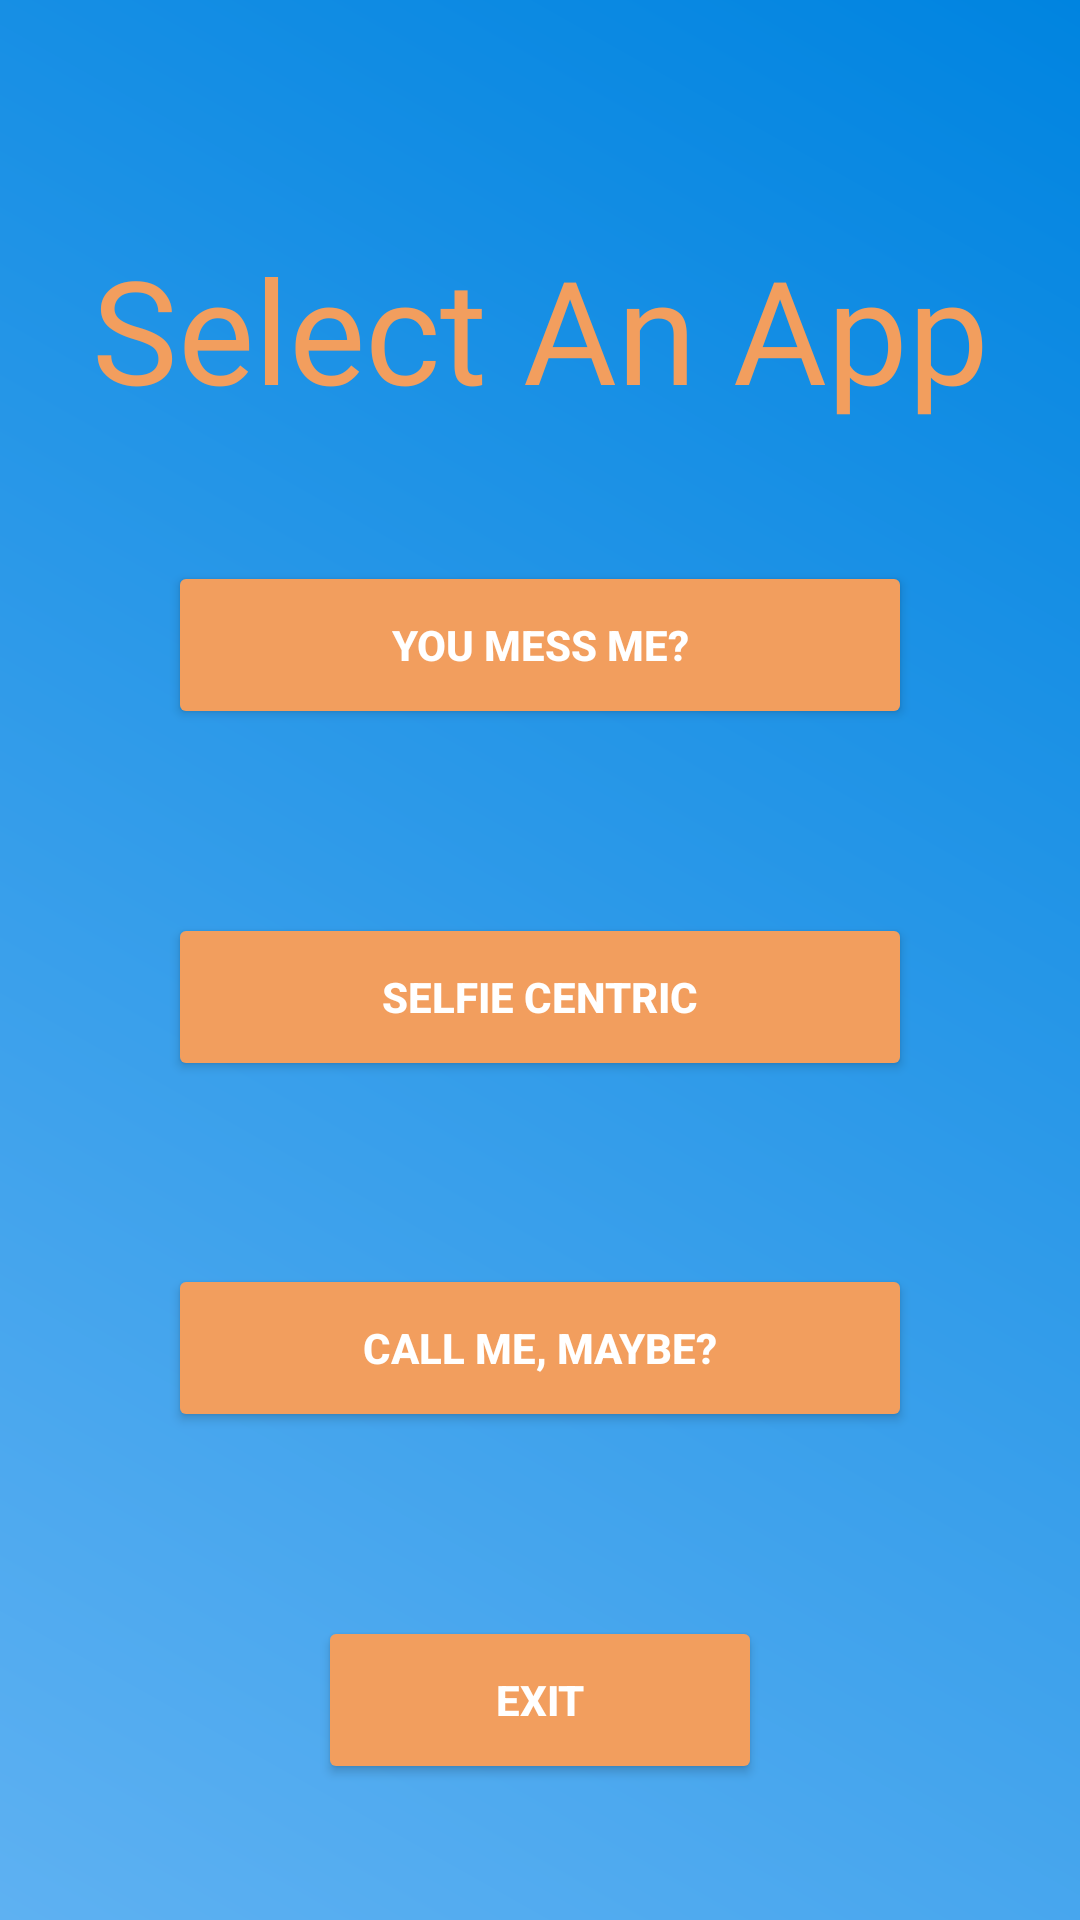

Android layout source for this screen:
<!-- AndroidManifest.xml: application theme Theme.AndroidMultiApp -->
<!-- res/layout/activity_app_selection.xml -->
<?xml version="1.0" encoding="utf-8"?>
<androidx.constraintlayout.widget.ConstraintLayout xmlns:android="http://schemas.android.com/apk/res/android"
    xmlns:app="http://schemas.android.com/apk/res-auto"
    xmlns:tools="http://schemas.android.com/tools"
    android:layout_width="match_parent"
    android:layout_height="match_parent"
    android:background="@drawable/splash_bg_gradient"
    tools:context=".app_selection_activity">

    <Button
        android:id="@+id/btnCameraApp"
        android:layout_width="248dp"
        android:layout_height="56dp"
        android:layout_margin="16dp"
        android:backgroundTint="#F29E5E"
        android:text="Selfie Centric"
        android:textColor="@color/white"
        android:textStyle="bold"
        app:layout_constraintBottom_toTopOf="@+id/btnCallingApp"
        app:layout_constraintEnd_toEndOf="parent"
        app:layout_constraintHorizontal_bias="0.5"
        app:layout_constraintStart_toStartOf="parent"
        app:layout_constraintTop_toBottomOf="@+id/btnMessagingApp"
        app:layout_constraintVertical_bias="0.222" />

    <Button
        android:id="@+id/btnCallingApp"
        android:layout_width="248dp"
        android:layout_height="56dp"
        android:layout_margin="16dp"
        android:backgroundTint="#F29E5E"
        android:text="Call Me, Maybe?"
        android:textColor="@color/white"
        android:textStyle="bold"
        app:layout_constraintBottom_toTopOf="@+id/btnExit"
        app:layout_constraintEnd_toEndOf="parent"
        app:layout_constraintHorizontal_bias="0.5"
        app:layout_constraintStart_toStartOf="parent"
        app:layout_constraintTop_toBottomOf="@+id/btnCameraApp" />

    <Button
        android:id="@+id/btnMessagingApp"
        android:layout_width="248dp"
        android:layout_height="56dp"
        android:layout_margin="16dp"
        android:layout_marginTop="48dp"
        android:backgroundTint="#F29E5E"
        android:text="You Mess Me?"
        android:textColor="@color/white"
        android:textStyle="bold"
        app:layout_constraintBottom_toTopOf="@+id/btnCameraApp"
        app:layout_constraintEnd_toEndOf="parent"
        app:layout_constraintHorizontal_bias="0.5"
        app:layout_constraintStart_toStartOf="parent"
        app:layout_constraintTop_toBottomOf="@+id/tvSelectionTitle" />

    <TextView
        android:id="@+id/tvSelectionTitle"
        android:layout_width="wrap_content"
        android:layout_height="wrap_content"
        android:layout_marginTop="48dp"
        android:fontFamily="@font/aclonica"
        android:text="Select An App"
        android:textColor="#F29E5E"
        android:textSize="48sp"
        app:layout_constraintBottom_toTopOf="@+id/btnMessagingApp"
        app:layout_constraintEnd_toEndOf="parent"
        app:layout_constraintHorizontal_bias="0.5"
        app:layout_constraintStart_toStartOf="parent"
        app:layout_constraintTop_toTopOf="parent" />

    <Button
        android:id="@+id/btnExit"
        android:layout_width="148dp"
        android:layout_height="56dp"
        android:layout_margin="16dp"
        android:layout_marginTop="48dp"
        android:backgroundTint="#F29E5E"
        android:text="Exit"
        android:textColor="@color/white"
        android:textStyle="bold"
        app:layout_constraintBottom_toBottomOf="parent"
        app:layout_constraintEnd_toEndOf="parent"
        app:layout_constraintStart_toStartOf="parent"
        app:layout_constraintTop_toBottomOf="@+id/btnCallingApp" />

</androidx.constraintlayout.widget.ConstraintLayout>
<!-- resources referenced by this layout -->
<resources>
  <!-- drawable splash_bg_gradient (drawable) -->
  <?xml version="1.0" encoding="utf-8"?>
  <shape xmlns:android="http://schemas.android.com/apk/res/android">
      <gradient
          android:startColor="#5EB1F2"
          android:endColor="#0084E0"
          android:angle="45"/>
  
  </shape>
  <style name="Theme.AndroidMultiApp" parent="Base.Theme.AndroidMultiApp" />
  <style name="Base.Theme.AndroidMultiApp" parent="Theme.Material3.DayNight.NoActionBar">
          
          
      </style>
  <!-- not gathered from this repository: default colours our renderer supplied (Android Studio template values) -->
  <color name="white">#FFFFFFFF</color>
</resources>
